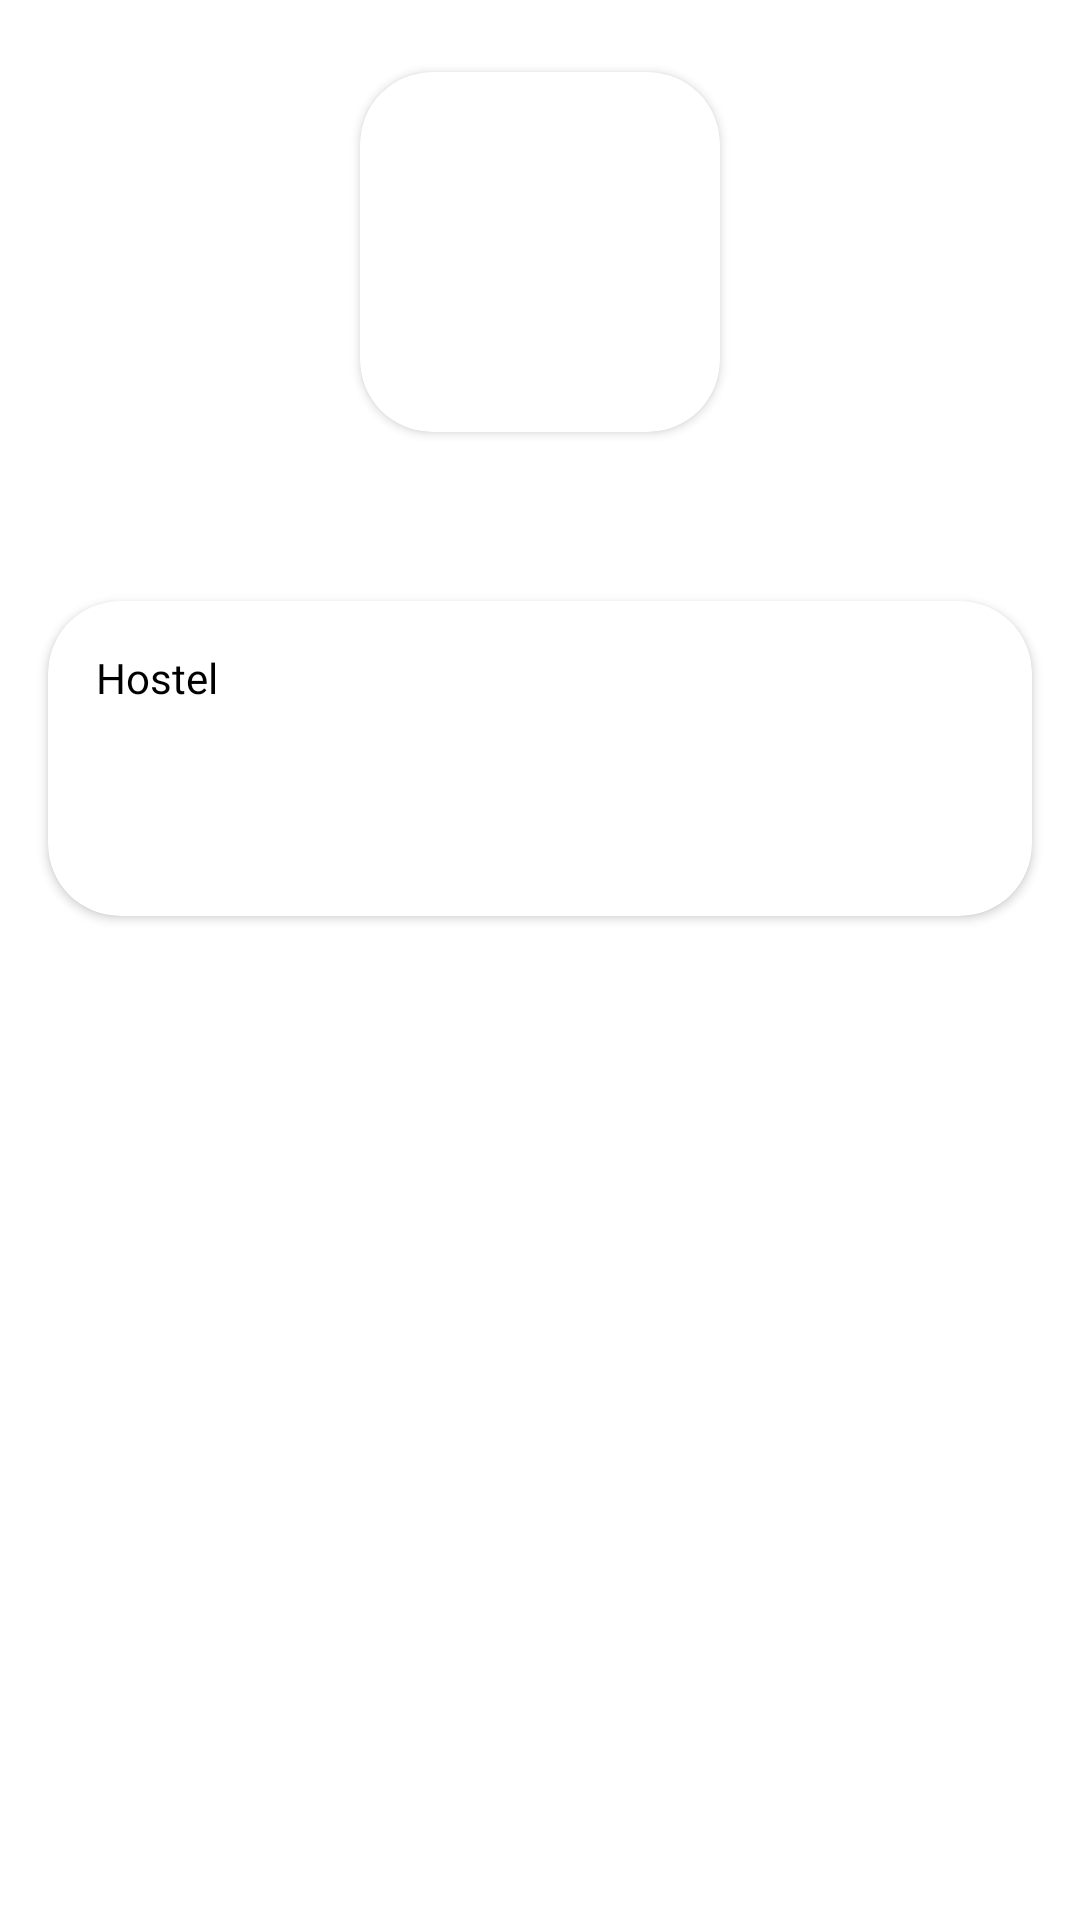

Layout XML and referenced resources for this Android screen:
<!-- AndroidManifest.xml: application theme Theme.NalandaApp -->
<!-- res/layout/activity_admin_profile.xml -->
<?xml version="1.0" encoding="utf-8"?>
<ScrollView xmlns:android="http://schemas.android.com/apk/res/android"
    xmlns:app="http://schemas.android.com/apk/res-auto"
    xmlns:tools="http://schemas.android.com/tools"
    android:layout_width="match_parent"
    android:layout_height="match_parent"
    android:background="@color/white"
    android:fillViewport="true">

    <androidx.constraintlayout.widget.ConstraintLayout
        android:layout_width="match_parent"
        android:layout_height="wrap_content">

        <androidx.appcompat.widget.AppCompatButton
            android:id="@+id/profile_logout_btn"
            android:layout_width="35dp"
            android:layout_height="35dp"
            android:background="@drawable/logout_icon"
            app:layout_constraintEnd_toEndOf="parent"
            app:layout_constraintTop_toTopOf="@id/student_profile_picture_cv"
            android:layout_marginEnd="16dp"/>

        <RelativeLayout
            android:id="@+id/user_profile_progressBarRL"
            android:layout_width="wrap_content"
            android:layout_height="wrap_content"
            android:background="@drawable/circular_progress_bar"
            android:elevation="8dp"
            android:padding="10dp"
            android:visibility="gone"
            app:layout_constraintBottom_toBottomOf="parent"
            app:layout_constraintEnd_toEndOf="parent"
            app:layout_constraintStart_toStartOf="parent"
            app:layout_constraintTop_toTopOf="parent">

            <ProgressBar
                android:id="@+id/profile_progressBar"
                android:layout_width="30dp"
                android:layout_height="30dp"
                android:layout_centerInParent="true" />
        </RelativeLayout>

        <androidx.cardview.widget.CardView
            android:id="@+id/student_profile_picture_cv"
            android:layout_width="120dp"
            android:layout_height="120dp"
            android:layout_marginTop="24dp"
            android:backgroundTint="@color/white"
            app:cardCornerRadius="24dp"
            app:layout_constraintEnd_toEndOf="parent"
            app:layout_constraintStart_toStartOf="parent"
            app:layout_constraintTop_toTopOf="parent">

            <ImageView
                android:id="@+id/student_profile_picture_iv"
                android:layout_width="match_parent"
                android:layout_height="match_parent"
                android:importantForAccessibility="no" />
        </androidx.cardview.widget.CardView>

        <ProgressBar
            android:id="@+id/user_profile_photo_progressBar"
            android:layout_width="30dp"
            android:layout_height="30dp"
            android:backgroundTint="@color/text_grey"
            android:elevation="20dp"
            android:visibility="gone"
            app:layout_constraintBottom_toBottomOf="@id/student_profile_picture_cv"
            app:layout_constraintEnd_toEndOf="@id/student_profile_picture_cv"
            app:layout_constraintStart_toStartOf="@id/student_profile_picture_cv"
            app:layout_constraintTop_toTopOf="@id/student_profile_picture_cv" />

        <TextView
            android:id="@+id/student_profile_name_tv"
            android:layout_width="wrap_content"
            android:layout_height="wrap_content"
            android:layout_marginTop="16dp"
            android:fontFamily="@font/poppins_semi_bold"
            android:text=""
            android:textColor="@color/black"
            android:textSize="18sp"
            app:layout_constraintEnd_toEndOf="parent"
            app:layout_constraintStart_toStartOf="parent"
            app:layout_constraintTop_toBottomOf="@id/student_profile_picture_cv" />


        <androidx.cardview.widget.CardView
            android:id="@+id/student_profile_room_info_cv"
            android:layout_width="match_parent"
            android:layout_height="wrap_content"
            android:layout_marginStart="16dp"
            android:layout_marginTop="16dp"
            android:layout_marginEnd="16dp"
            android:backgroundTint="@color/white"
            app:cardCornerRadius="24dp"
            app:contentPadding="16dp"
            app:layout_constraintEnd_toEndOf="parent"
            app:layout_constraintStart_toStartOf="parent"
            app:layout_constraintTop_toBottomOf="@id/student_profile_name_tv">

            <LinearLayout
                android:layout_width="match_parent"
                android:layout_height="match_parent"
                android:orientation="vertical">

                <TextView
                    android:layout_width="wrap_content"
                    android:layout_height="wrap_content"
                    android:fontFamily="@font/titillium_web_bold"
                    android:text="Hostel"
                    android:textColor="@color/black"
                    tools:ignore="HardcodedText" />

                <TextView
                    android:id="@+id/student_profile_room_no_tv"
                    android:layout_width="wrap_content"
                    android:layout_height="wrap_content"
                    android:layout_marginTop="16dp"
                    android:fontFamily="@font/titillium_web_semi_bold"
                    android:text=""
                    android:textColor="@color/black" />

                <TextView
                    android:id="@+id/student_profile_room_type_tv"
                    android:layout_width="match_parent"
                    android:layout_height="match_parent"
                    android:fontFamily="@font/titillium_web_semi_bold"
                    android:text=""
                    android:textColor="#B5B6C4" />
            </LinearLayout>

        </androidx.cardview.widget.CardView>

    </androidx.constraintlayout.widget.ConstraintLayout>

</ScrollView>
<!-- resources referenced by this layout -->
<resources>
  <color name="black">#FF000000</color>
  <color name="text_grey">#686868</color>
  <color name="white">#FFFFFFFF</color>
  <!-- drawable circular_progress_bar (drawable) -->
  <?xml version="1.0" encoding="utf-8"?>
  <shape xmlns:android="http://schemas.android.com/apk/res/android">
  
      <solid android:color="@color/white"/>
      <corners android:radius="100dp" />
  
  </shape>
  <style name="Theme.NalandaApp" parent="Theme.MaterialComponents.DayNight.NoActionBar">
          
          <item name="colorPrimary">@color/black</item>
          <item name="colorPrimaryVariant">#7CB8E7</item>
          <item name="colorOnPrimary">@color/white</item>
          
          <item name="colorSecondary">@color/nalanda_blue</item>
          <item name="colorSecondaryVariant">@color/teal_700</item>
          <item name="colorOnSecondary">@color/black</item>
          
          <item name="android:statusBarColor" tools:targetApi="l">?attr/colorPrimaryVariant</item>
          
      </style>
  <color name="nalanda_blue">#2D6BC8</color>
  <color name="teal_700">#FF018786</color>
</resources>
